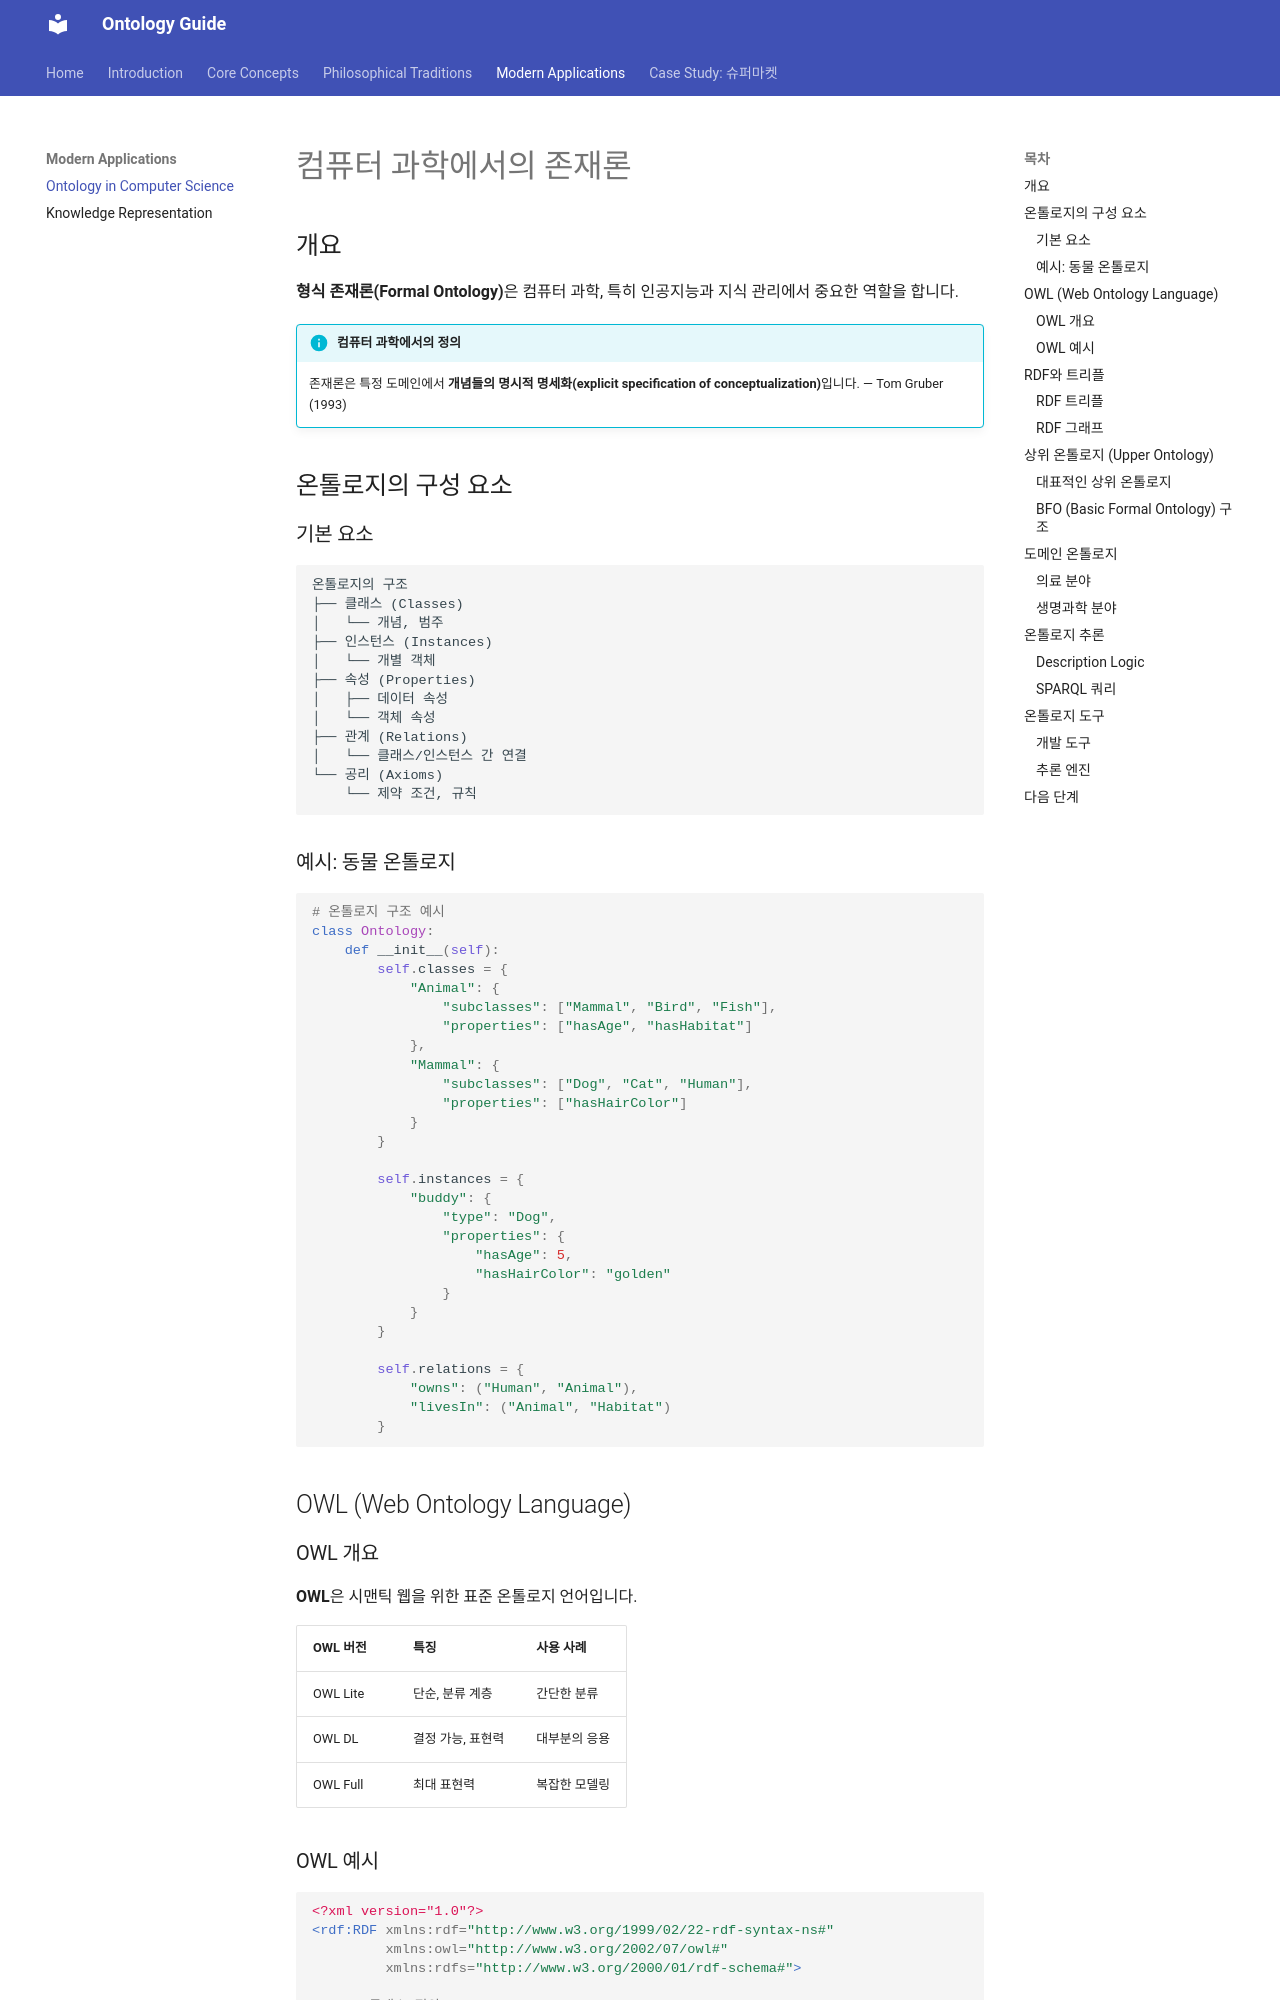

repository: mypalesong/mkdocs · page: applications/computer-science/index.html · generator: mkdocs

# 컴퓨터 과학에서의 존재론

## 개요

**형식 존재론(Formal Ontology)**은 컴퓨터 과학, 특히 인공지능과 지식 관리에서 중요한 역할을 합니다.

!!! info "컴퓨터 과학에서의 정의"
    존재론은 특정 도메인에서 **개념들의 명시적 명세화(explicit specification of conceptualization)**입니다.
    — Tom Gruber (1993)

## 온톨로지의 구성 요소

### 기본 요소

```
온톨로지의 구조
├── 클래스 (Classes)
│   └── 개념, 범주
├── 인스턴스 (Instances)
│   └── 개별 객체
├── 속성 (Properties)
│   ├── 데이터 속성
│   └── 객체 속성
├── 관계 (Relations)
│   └── 클래스/인스턴스 간 연결
└── 공리 (Axioms)
    └── 제약 조건, 규칙
```

### 예시: 동물 온톨로지

```python
# 온톨로지 구조 예시
class Ontology:
    def __init__(self):
        self.classes = {
            "Animal": {
                "subclasses": ["Mammal", "Bird", "Fish"],
                "properties": ["hasAge", "hasHabitat"]
            },
            "Mammal": {
                "subclasses": ["Dog", "Cat", "Human"],
                "properties": ["hasHairColor"]
            }
        }

        self.instances = {
            "buddy": {
                "type": "Dog",
                "properties": {
                    "hasAge": 5,
                    "hasHairColor": "golden"
                }
            }
        }

        self.relations = {
            "owns": ("Human", "Animal"),
            "livesIn": ("Animal", "Habitat")
        }
```

## OWL (Web Ontology Language)

### OWL 개요

**OWL**은 시맨틱 웹을 위한 표준 온톨로지 언어입니다.

| OWL 버전 | 특징 | 사용 사례 |
|----------|------|----------|
| OWL Lite | 단순, 분류 계층 | 간단한 분류 |
| OWL DL | 결정 가능, 표현력 | 대부분의 응용 |
| OWL Full | 최대 표현력 | 복잡한 모델링 |
